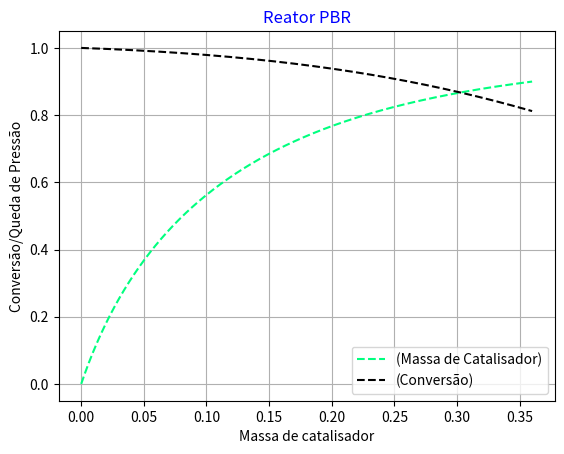

Reproduce this figure in Python.
#Caso 1 temperatura a 651°K
import numpy as np
import pandas as pd

#dx/dw=0.00536y[1-x/(1-0.148*x)]
#dy/dw=-0.0184*(1-0.148*x)/y

def edo(t,w,b,c):
    x,y=t
    dydt=[b*y*((1-x)/(1+x)),-c/(1-x)*y]
    #dydt=[b*y*(1-x/(1-c*x)),d*((1-(c*x))/y)]
    return dydt

#Constantes do Sistema
b=11.007
c=0.1321
#Condições Iniciais
y0=[0,1]
w=np.linspace(0,0.36,1000)

#Resolvendo o Sistema

from scipy.integrate import odeint
sol1=odeint(edo,y0,w,args=(b,c))
#print(sol)
#print(w)


#Armazenar resultados em uma planilha
#from pandas import DataFrame
massa=w
x=sol1[:,0]
y=sol1[:,1]
df=pd.DataFrame({"W(kg)":massa, "x(massa)":x,"y(conversão)":y})
#df.to_excel("SistEdo4.0.xlsx",sheet_name="sheet1",index=False)

#Mostrando Dados do gráfico
tabela=pd.DataFrame({"M":massa,"X(conversão)":sol1[:,0],"Y(Queda de P)":sol1[:,1]})
print(tabela)

#Criando Gráfico
import matplotlib.pyplot as plt
plt.title("Reator PBR",color="blue") #Color do título
plt.xlabel("Massa de catalisador",color="black") # Eixo Horizontal
plt.ylabel("Conversão/Queda de Pressão",color="black") # Eixo Vertical
plt.rcParams['figure.figsize'] = (16,11)
plt.plot(w,sol1[:,0],"--", label="(Massa de Catalisador)",color="Springgreen") #legenda dos Eixos
plt.plot(w,sol1[:,1],"--", label="(Conversão)",color="black") #legenda dos Eixos
plt.legend(loc="best")  #legenda no melhor lugar
plt.grid(True)
plt.savefig("GRF_EDO.pdf")  #Salvando o gráfico em pdf
plt.show()

#Caso 2 temperatura a 621°K
import numpy as np
import pandas as pd

def edo2(t,w,d,e):
    x,y=t
    dydt=[d*y*((1-x)/(1+x)),-e/(1-x)*y]
    #dydt=[b*y*(1-x/(1-c*x)),d*((1-(c*x))/y)]
    return dydt

#Constantes do Sistema
d=9.75
e=0.12
y0=[0,1]
w2=np.linspace(0,0.43,10)
#Resolvendo o Sistema

from scipy.integrate import odeint
sol2=odeint(edo2,y0,w2,args=(d,e))
print(sol2)
print(w2)

#Mostrando Dados do gráfico
massa=w2
tabela=pd.DataFrame({"M":massa,"X(conversão)":sol2[:,0],"Y(Queda de P)":sol2[:,1]})
print(tabela)